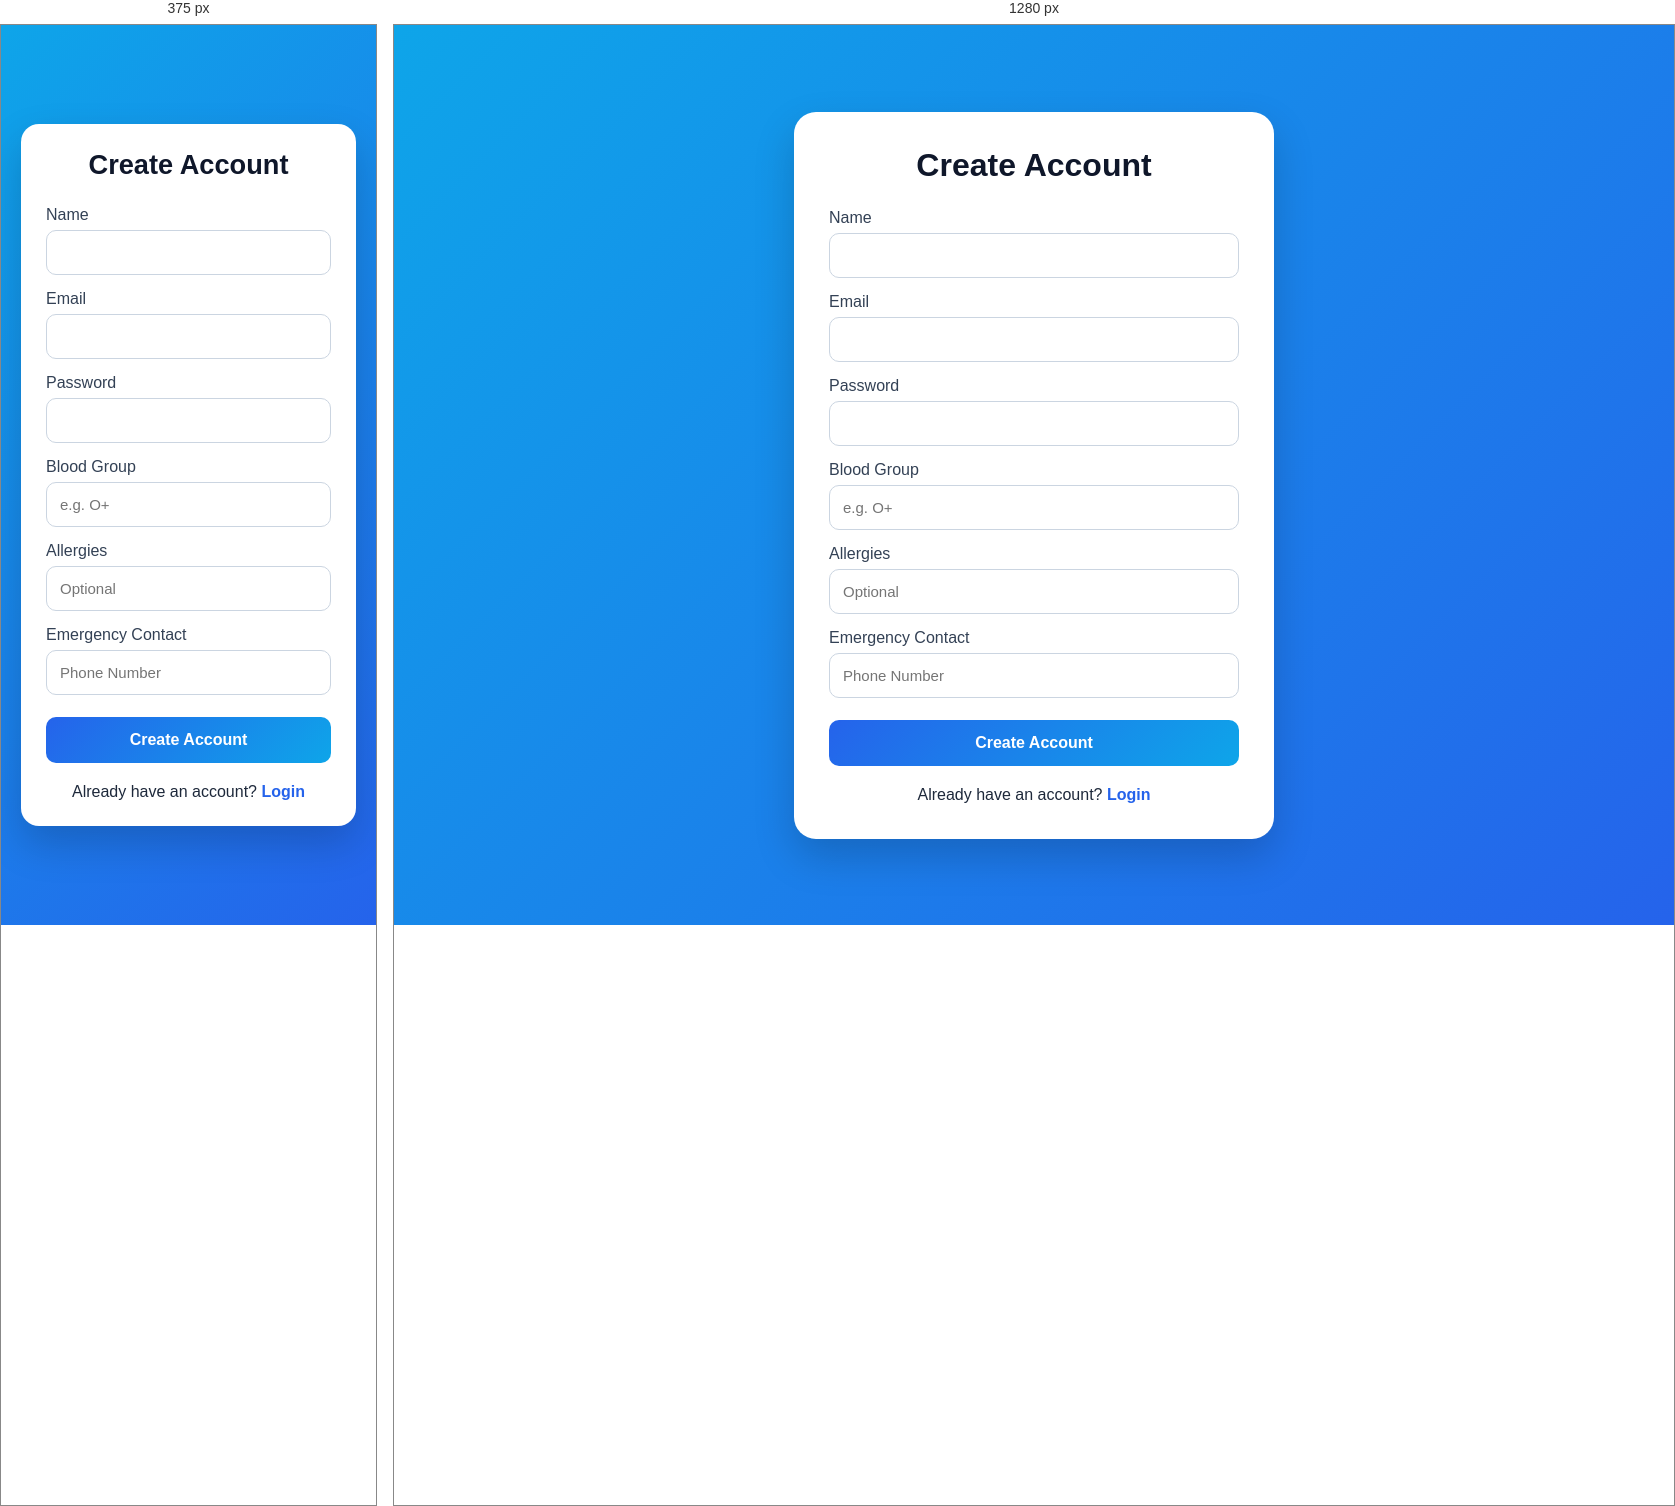
Rendered at 375 px and 1280 px, left to right.

<!-- file: signup.html -->
<!DOCTYPE html>
<html lang="en">
<head>
<meta charset="UTF-8">
<title>Signup - Purvaja MediQR</title>
<link rel="stylesheet" href="/css/style.css">
</head>

<body>

<main>

<h1>Create Account</h1>

<form action="/signup" method="POST">

<label>Name</label>
<input type="text" name="name" required>

<label>Email</label>
<input type="email" name="email" required>

<label>Password</label>
<input type="password" name="password" required>

<label>Blood Group</label>
<input type="text" name="blood_group" placeholder="e.g. O+">

<label>Allergies</label>
<input type="text" name="allergies" placeholder="Optional">

<label>Emergency Contact</label>
<input type="text" name="emergency_contact" placeholder="Phone Number">

<button type="submit">Create Account</button>

</form>

<div class="auth-link">
Already have an account?
<a href="/login.html">Login</a>
</div>

</main>

</body>
</html>

/* @media block from css/style.css */
@media(max-width:520px){

    main{
        padding:25px;
        border-radius:18px;
    }

    h1{
        font-size:1.7rem;
    }

    img{
        width:180px;
    }
}